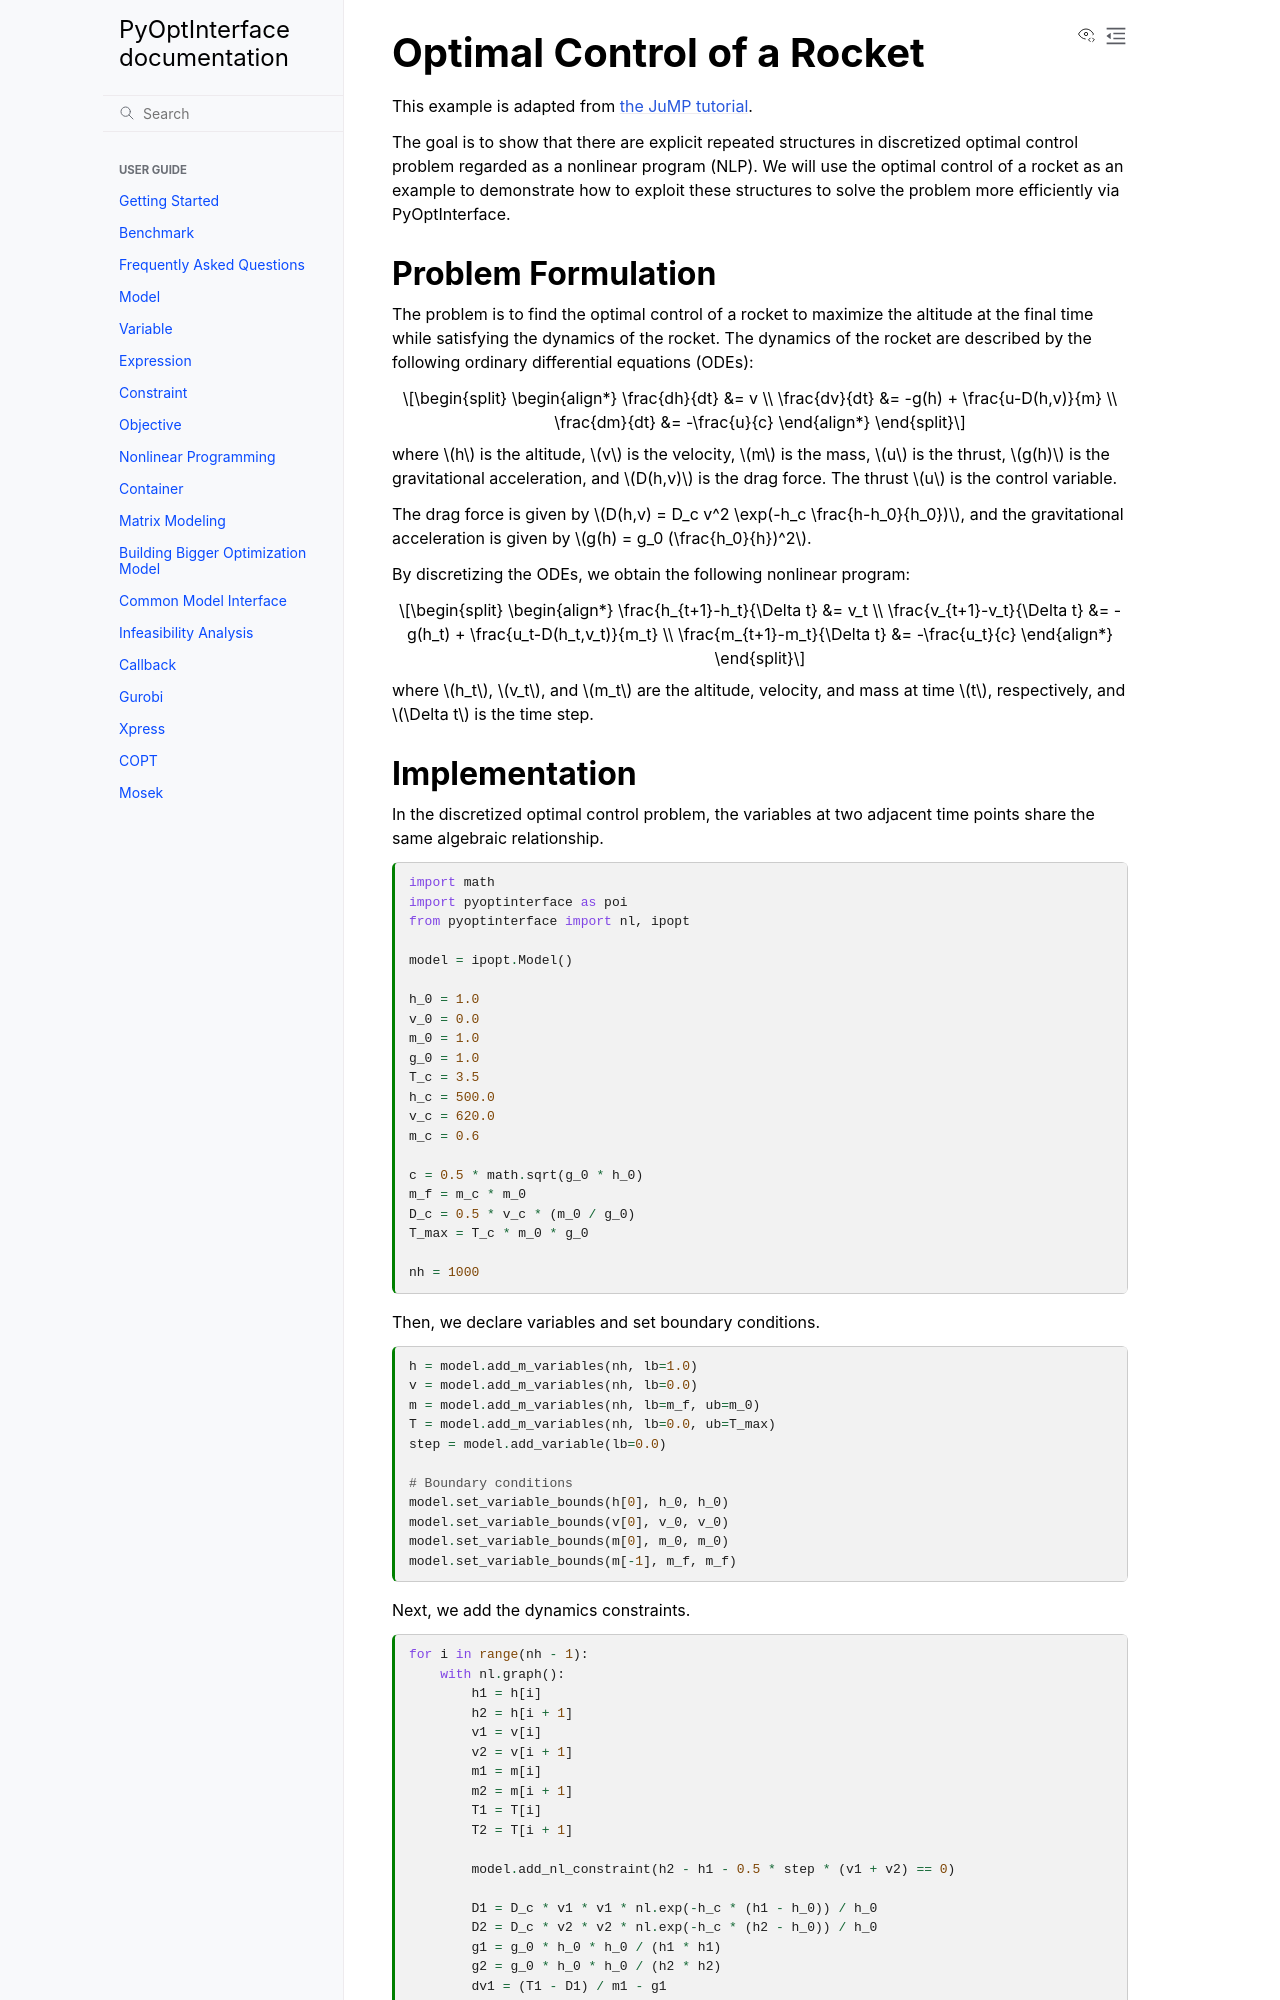

repository: metab0t/PyOptInterface · page: examples/optimal_control_rocket.html · generator: sphinx

---
file_format: mystnb
kernelspec:
  name: python3
---
# Optimal Control of a Rocket

This example is adapted from [the JuMP tutorial](https://jump.dev/JuMP.jl/stable/tutorials/nonlinear/rocket_control/).

The goal is to show that there are explicit repeated structures in discretized optimal control problem regarded as a nonlinear program (NLP). We will use the optimal control of a rocket as an example to demonstrate how to exploit these structures to solve the problem more efficiently via PyOptInterface.
